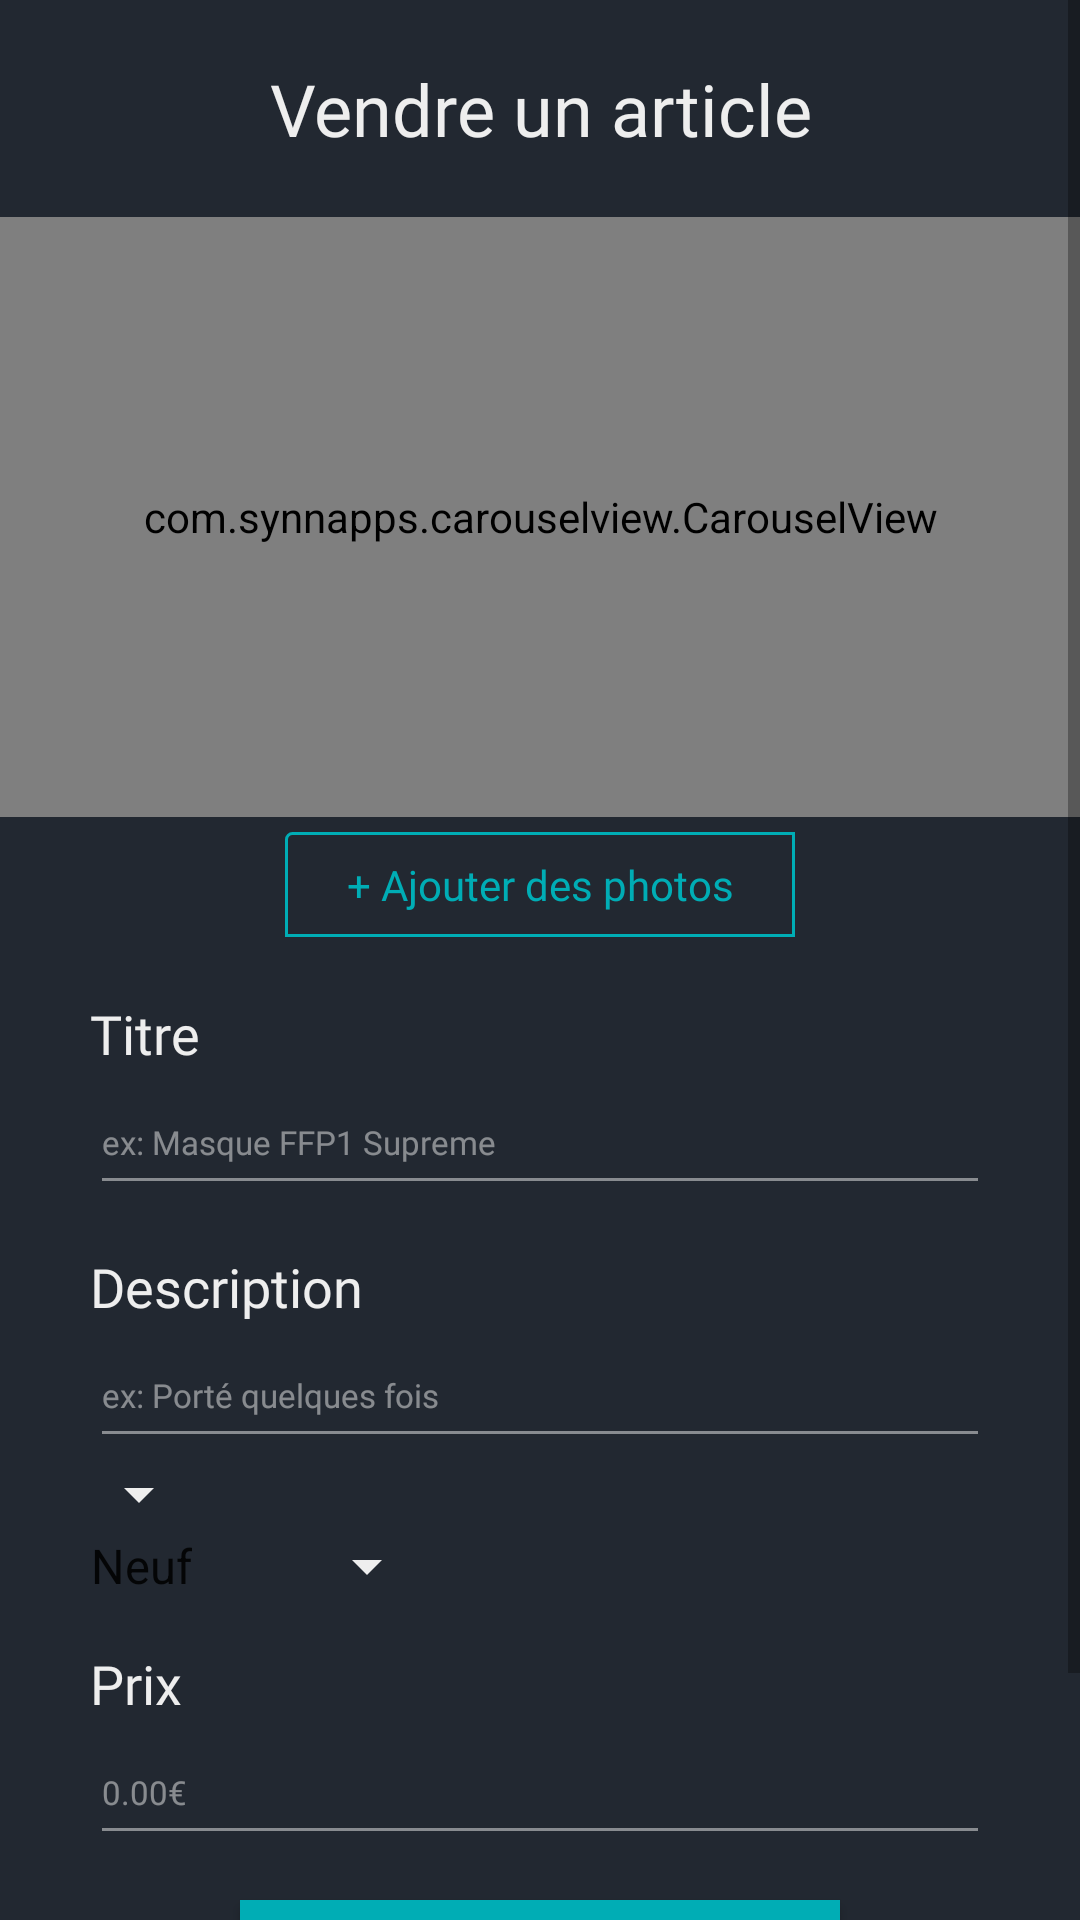

Write the Android layout XML for this screen, with the resource values it uses.
<!-- AndroidManifest.xml: application theme AppTheme -->
<!-- res/layout/add_fragment.xml -->
<?xml version="1.0" encoding="utf-8"?>
<ScrollView xmlns:android="http://schemas.android.com/apk/res/android"
    android:layout_width="match_parent"
    android:layout_height="match_parent"
    xmlns:app="http://schemas.android.com/apk/res-auto">
<LinearLayout
    android:orientation="vertical" android:layout_width="match_parent"
    android:layout_height="match_parent"
    android:background="@color/colorPrimaryDark">

    <TextView
        android:id="@+id/textView"
        android:layout_width="match_parent"
        android:layout_height="wrap_content"
        android:fontFamily="@font/comfortaa_bold"
        android:text="@string/vendre"
        android:textColor="#EEEEEE"
        android:textSize="24sp"
        android:gravity="center_horizontal"
        android:layout_marginTop="20dp"/>

    <com.synnapps.carouselview.CarouselView
        android:id="@+id/carousel"
        android:layout_width="match_parent"
        android:layout_height="200dp"
        android:background="@drawable/border"
        android:layout_marginTop="20dp"/>

    <Button
        android:id="@+id/addImages"
        android:layout_width="170dp"
        android:layout_height="35dp"
        android:layout_gravity="center"
        android:layout_marginTop="5dp"
        android:background="@drawable/add_button"
        android:fontFamily="@font/comfortaa"
        android:text="@string/add_images"
        android:textAllCaps="false"
        android:textColor="#00ADB5" />


    <LinearLayout
        android:layout_width="match_parent"
        android:layout_height="match_parent"
        android:orientation="vertical"
        android:layout_marginStart="30dp"
        android:layout_marginEnd="30dp"
        android:layout_marginTop="20dp">

        <TextView
            android:id="@+id/title"
            android:layout_width="match_parent"
            android:layout_height="wrap_content"
            android:fontFamily="@font/comfortaa_bold"
            android:text="@string/titre"
            android:textColor="#EEEEEE"
            android:textSize="18sp" />

        <EditText
            android:id="@+id/title_edit"
            android:layout_width="match_parent"
            android:layout_height="45dp"
            android:fontFamily="@font/comfortaa"
            android:hint="@string/hint_title"
            android:textColor="#80EEEEEE"
            android:textSize="11sp"
            android:backgroundTint="@color/primary50Text"/>

        <TextView
            android:id="@+id/desc"
            android:layout_width="match_parent"
            android:layout_height="wrap_content"
            android:fontFamily="@font/comfortaa_bold"
            android:text="@string/description"
            android:textColor="#EEEEEE"
            android:textSize="18sp"
            android:layout_marginTop="15dp"/>

        <EditText
            android:id="@+id/desc_edit"
            android:layout_width="match_parent"
            android:layout_height="45dp"
            android:fontFamily="@font/comfortaa"
            android:hint="@string/hint_desc"
            android:textColor="#80EEEEEE"
            android:textSize="11sp"
            android:backgroundTint="@color/primary50Text"/>

        <Spinner
            android:id="@+id/categories"
            android:layout_width="wrap_content"
            android:layout_height="wrap_content"
            android:backgroundTint="#EEEEEE"
            android:layout_marginStart="-8dp"/>

        <Spinner
            android:id="@+id/states"
            android:layout_width="wrap_content"
            android:layout_height="wrap_content"
            android:entries="@array/item_states"
            android:backgroundTint="#EEEEEE"
            android:layout_marginStart="-8dp"/>

        <TextView
            android:id="@+id/price"
            android:layout_width="match_parent"
            android:layout_height="wrap_content"
            android:fontFamily="@font/comfortaa_bold"
            android:text="@string/price"
            android:textColor="#EEEEEE"
            android:textSize="18sp"
            android:layout_marginTop="15dp"/>

        <EditText
            android:id="@+id/price_edit"
            android:layout_width="match_parent"
            android:layout_height="45dp"
            android:backgroundTint="@color/primary50Text"
            android:fontFamily="@font/comfortaa"
            android:hint="@string/hint_price"
            android:inputType="numberDecimal"
            android:textColor="#80EEEEEE"
            android:textSize="11sp" />

        <Button
            android:id="@+id/addButton"
            android:layout_width="200dp"
            android:layout_height="45dp"
            android:layout_marginTop="15dp"
            android:background="@drawable/login_button"
            android:fontFamily="@font/comfortaa_bold"
            android:text="@string/add_product"
            android:textColor="#EEEEEE"
            android:textSize="12sp"
            android:layout_gravity="center"/>


    </LinearLayout>

    <ImageView
        android:id="@+id/imageView3"
        android:layout_width="94dp"
        android:layout_height="56dp"
        android:layout_gravity="center"
        android:contentDescription="@string/sellet"
        app:srcCompat="@drawable/logoandtxt" />

</LinearLayout>
    </ScrollView>
<!-- resources referenced by this layout -->
<resources>
  <string-array name="item_states">
          <item>Neuf</item>
          <item>Bon</item>
          <item>Moyen</item>
          <item>Mauvais</item>
      </string-array>
  <color name="colorPrimaryDark">#222831</color>
  <color name="primary50Text">#80eeeeee</color>
  <!-- drawable add_button (drawable) -->
  <shape xmlns:android="http://schemas.android.com/apk/res/android"
      android:shape="rectangle">
      <corners
          android:radius="2dp"
          android:topRightRadius="0dp"
          android:bottomRightRadius="0dp"
          android:bottomLeftRadius="0dp" />
      <stroke
          android:width="1dp"
          android:color="#00adb5" />
  </shape>
  <!-- drawable border (drawable) -->
  <?xml version="1.0" encoding="utf-8"?>
  <layer-list xmlns:android="http://schemas.android.com/apk/res/android">
      <item>
          <shape android:shape="rectangle">
              <stroke
                  android:width="1dip"
                  android:color="#B1BCBE"
                  />
              <padding
                  android:bottom="0dip"
                  android:left="0dip"
                  android:right="0dip"
                  android:top="0dip"
                  />
          </shape>
      </item>
      <item android:bottom="1dp"  android:top="1dp" >
          <shape android:shape="rectangle">
              <solid android:color="#222831" />
          </shape>
      </item>
  </layer-list>
  <!-- drawable login_button (drawable) -->
  <?xml version="1.0" encoding="utf-8"?>
  <shape xmlns:android="http://schemas.android.com/apk/res/android" android:shape="rectangle">
  <solid android:color="@color/colorAccent"></solid>
  </shape>
  <!-- drawable logoandtxt: png bitmap (drawable, 14735 bytes) -->
  <string name="add_images">+ Ajouter des photos</string>
  <string name="add_product">Mettre en vente</string>
  <string name="description">Description</string>
  <string name="hint_desc">ex: Porté quelques fois</string>
  <string name="hint_price">0.00€</string>
  <string name="hint_title">ex: Masque FFP1 Supreme</string>
  <string name="price">Prix</string>
  <string name="sellet">sellet</string>
  <string name="titre">Titre</string>
  <string name="vendre">Vendre un article</string>
  <style name="AppTheme" parent="Theme.AppCompat.DayNight.NoActionBar">
          
          <item name="colorPrimary">@color/colorPrimary</item>
          <item name="colorPrimaryDark">@color/colorPrimaryDark</item>
          <item name="colorAccent">@color/colorAccent</item>
  
          <item name="android:textColorHint">@color/primary50Text</item>
      </style>
  <color name="colorAccent">#00adb5</color>
  <color name="colorPrimary">#222831</color>
</resources>
